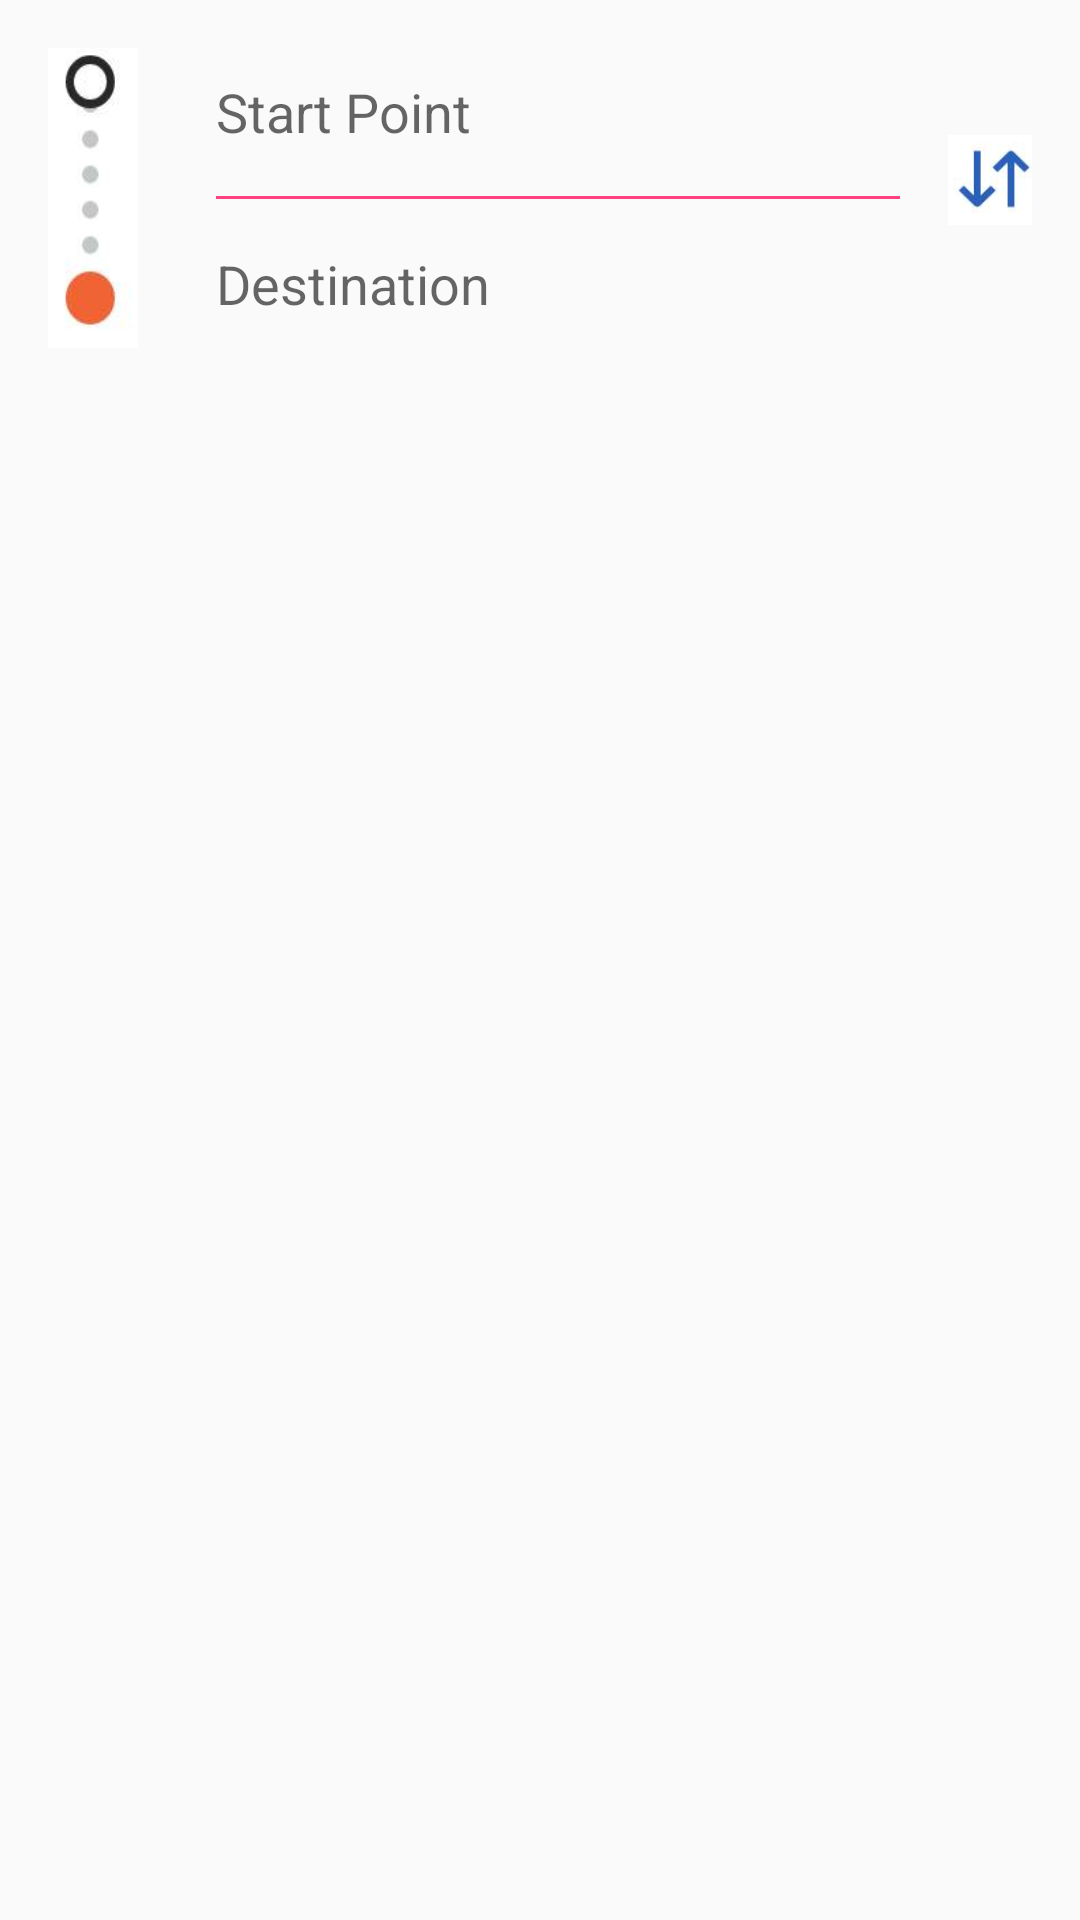

Produce the Android XML layout that renders to this screen, including the resource entries it uses.
<!-- AndroidManifest.xml: application theme AppTheme -->
<!-- res/layout/activity_main.xml -->
<?xml version="1.0" encoding="utf-8"?>
<LinearLayout xmlns:android="http://schemas.android.com/apk/res/android"
    xmlns:tools="http://schemas.android.com/tools"
    android:layout_width="match_parent"
    android:layout_height="200dp"
    android:paddingBottom="@dimen/activity_vertical_margin"
    android:paddingLeft="@dimen/activity_horizontal_margin"
    android:paddingRight="@dimen/activity_horizontal_margin"
    android:paddingTop="@dimen/activity_vertical_margin"
    android:orientation="vertical"
    tools:context=".Activity.TestActivity"
    >

    <LinearLayout
        android:layout_width="match_parent"
        android:layout_height="match_parent"
        android:orientation="horizontal"
        android:id="@+id/layout_1">

        <LinearLayout
            android:layout_width="40dp"
            android:layout_height="100dp"
            android:orientation="vertical">

            <ImageView
                android:id="@+id/navigation_path_img"
                android:layout_width="30dp"
                android:layout_height="match_parent"
                android:background="@drawable/navigation_dots" />

        </LinearLayout>

        <LinearLayout
            android:layout_width="260dp"
            android:layout_height="wrap_content"
            android:orientation="vertical"
            android:layout_marginTop="9dp">

            <LinearLayout
                android:layout_width="match_parent"
                android:layout_height="wrap_content"
                android:orientation="horizontal"
                android:layout_marginLeft="@dimen/activity_horizontal_margin">

                <AutoCompleteTextView
                    android:id="@+id/start"
                    android:layout_width="fill_parent"
                    android:layout_height="wrap_content"
                    android:background="@android:color/transparent"
                    android:hint="@string/start"
                    android:textColor="@color/colorPrimaryDark"
                    android:inputType="textPostalAddress|textCapWords|textNoSuggestions" />

            </LinearLayout>

            <View
                style="@style/Divider"
                android:layout_width="match_parent"
                android:layout_height="@dimen/divider_height"
                android:layout_marginBottom="@dimen/activity_vertical_margin"
                android:layout_marginLeft="@dimen/activity_horizontal_margin"
                android:layout_marginRight="@dimen/activity_vertical_margin"
                android:layout_marginTop="@dimen/activity_vertical_margin"
                android:background="@color/colorAccent"></View>

            <LinearLayout
                android:layout_width="wrap_content"
                android:layout_height="wrap_content"
                android:orientation="horizontal"
                android:layout_marginLeft="@dimen/activity_horizontal_margin">

                <EditText
                    android:id="@+id/destination"
                    android:layout_width="fill_parent"
                    android:layout_height="wrap_content"
                    android:background="@android:color/transparent"
                    android:hint="@string/destination"
                    android:inputType="textPostalAddress|textCapWords|textNoSuggestions" />

            </LinearLayout>


        </LinearLayout>

        <LinearLayout
            android:layout_width="40dp"
            android:layout_height="100dp"
            android:layout_marginTop="29dp">


            <ImageButton
                android:id="@+id/reverse_path"
                android:layout_width="30dp"
                android:layout_height="30dp"
                android:background="@drawable/reverse_icon" />

        </LinearLayout>

        <View
            style="@style/Divider"
            android:layout_width="match_parent"
            android:layout_height="@dimen/divider_height"
            android:layout_marginLeft="@dimen/activity_horizontal_margin"
            android:layout_marginRight="@dimen/activity_vertical_margin"
            android:layout_marginTop="20dp"
            android:background="@color/colorAccent">
        </View>






    </LinearLayout>

    <Button
        android:id="@+id/search_routes_btn"
        android:layout_width="match_parent"
        android:layout_height="48dp"
        android:layout_margin="@dimen/button_margin"
        android:text="@string/search_btn"
        android:background="@color/colorBlueBtn"
        android:theme="@style/AppTheme.Button_Reserve"/>


</LinearLayout>
<!-- resources referenced by this layout -->
<resources>
  <color name="colorAccent">#ff4081</color>
  <color name="colorBlueBtn">#2149AD</color>
  <color name="colorPrimaryDark">#303F9F</color>
  <dimen name="activity_horizontal_margin">16dp</dimen>
  <dimen name="activity_vertical_margin">16dp</dimen>
  <dimen name="button_margin">5dp</dimen>
  <dimen name="divider_height">1dp</dimen>
  <!-- drawable navigation_dots: png bitmap (drawable, 9489 bytes) -->
  <!-- drawable reverse_icon: png bitmap (drawable, 8367 bytes) -->
  <string name="destination">Destination</string>
  <string name="search_btn">-&gt; Search routes</string>
  <string name="start">Start Point</string>
  <style name="AppTheme.Button_Reserve" parent="Widget.AppCompat.Button.Colored">
          <item name="colorButtonNormal">@color/colorBlueBtn</item>
          <item name="android:textColor">@color/colorWhite</item>
      </style>
  <style name="Divider">
          <item name="android:layout_width">match_parent</item>
          <item name="android:layout_height">1dp</item>
          <item name="android:background">?android:attr/listDivider</item>
      </style>
  <style name="AppTheme" parent="Theme.AppCompat.Light.DarkActionBar">
          
          <item name="colorPrimary">@color/colorPrimary</item>
          <item name="colorPrimaryDark">@color/colorPrimaryDark</item>
          <item name="colorAccent">@color/colorAccent</item>
      </style>
  <color name="colorWhite">#FFFFFF</color>
  <color name="colorPrimary">#3F51B5</color>
</resources>
